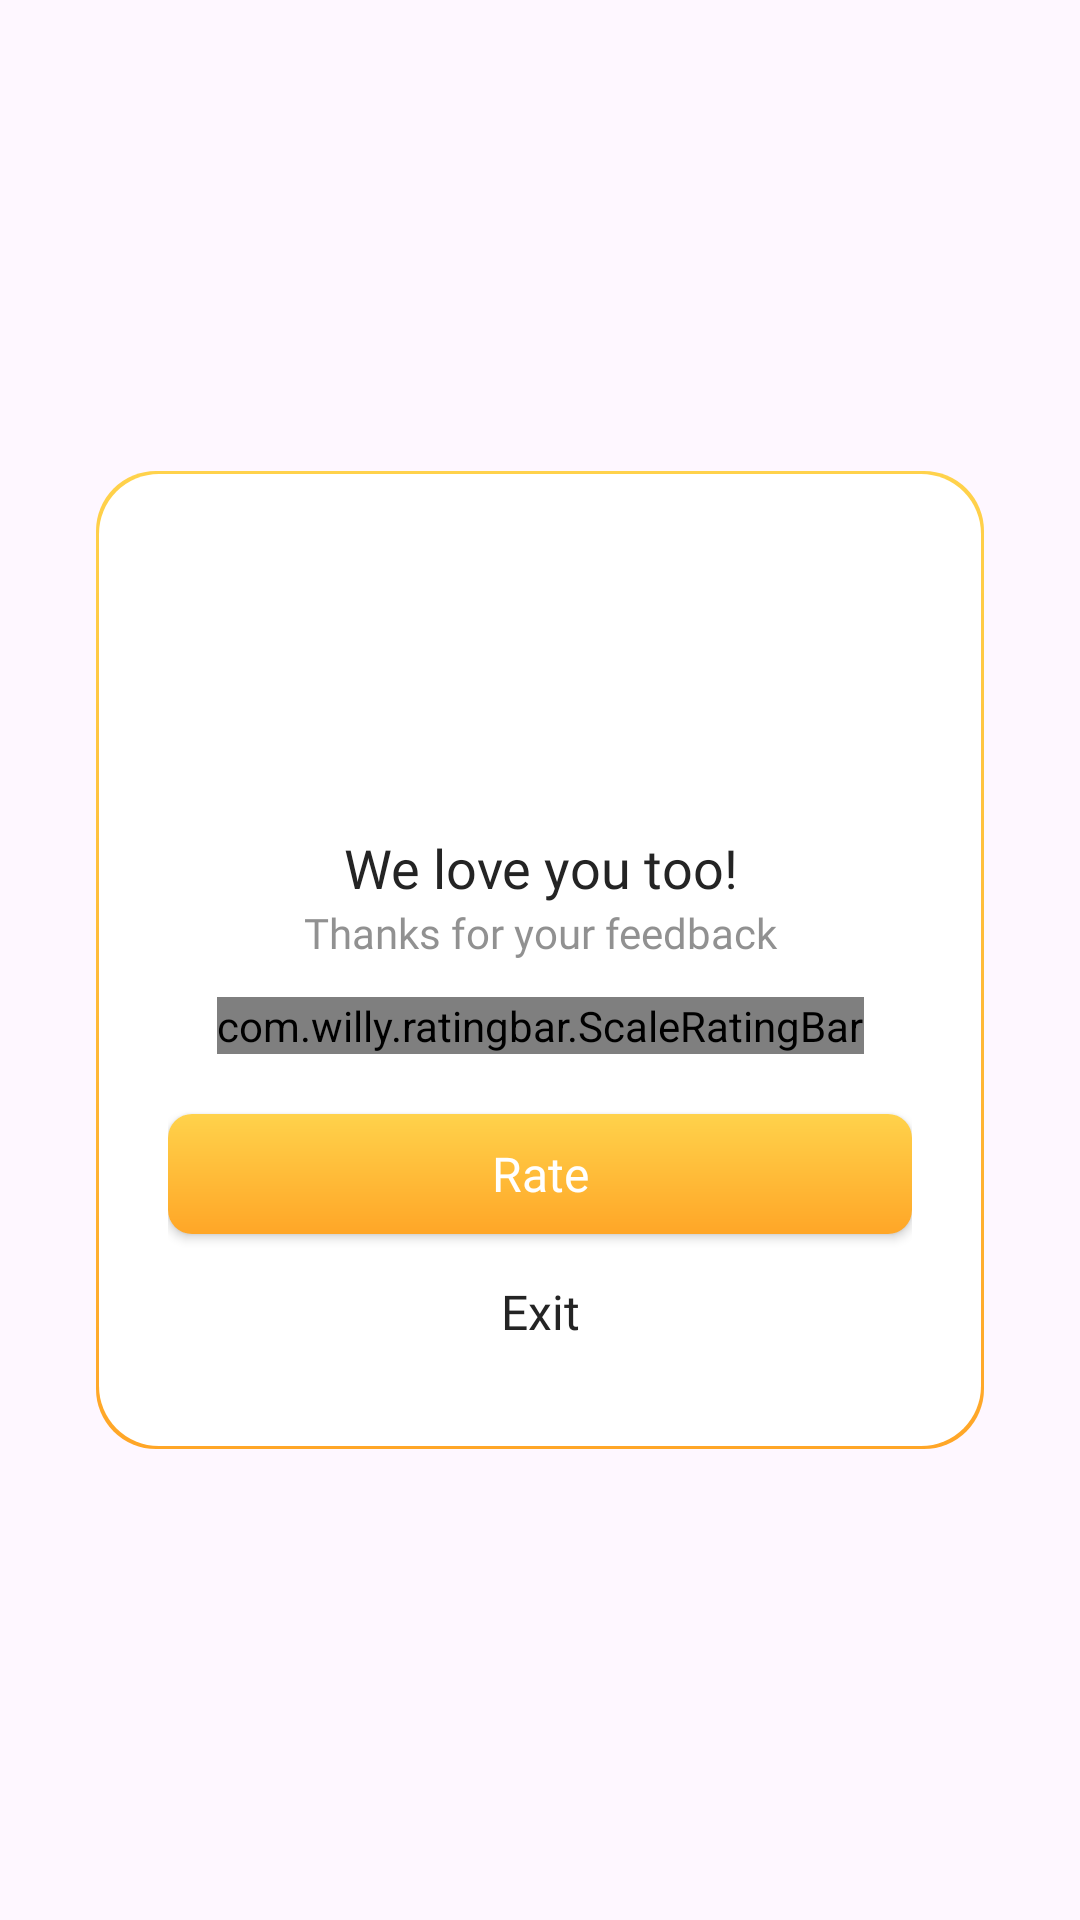

Write the Android layout XML for this screen, with the resource values it uses.
<!-- AndroidManifest.xml: application theme Theme.ST086_Spranki_Music -->
<!-- res/layout/dialog_rate.xml -->
<?xml version="1.0" encoding="utf-8"?>
<layout xmlns:android="http://schemas.android.com/apk/res/android"
    xmlns:app="http://schemas.android.com/apk/res-auto">
    <LinearLayout
        android:layout_width="match_parent"
        android:layout_height="match_parent"
        android:gravity="center">
        <androidx.constraintlayout.widget.ConstraintLayout
            android:layout_width="match_parent"
            android:layout_height="wrap_content"
            android:background="@drawable/bg_dialog_rate"
            android:layout_marginHorizontal="32dp">
            <androidx.appcompat.widget.AppCompatImageView
                android:id="@+id/imvAvtRate"
                android:layout_width="72dp"
                android:layout_height="72dp"
                app:layout_constraintStart_toStartOf="parent"
                app:layout_constraintEnd_toEndOf="parent"
                app:layout_constraintTop_toTopOf="parent"
                android:src="@drawable/ic_rate_five"
                android:layout_marginTop="28dp"/>

            <androidx.appcompat.widget.AppCompatTextView
                android:id="@+id/tv1"
                android:layout_width="match_parent"
                android:layout_height="wrap_content"
                app:layout_constraintEnd_toEndOf="parent"
                app:layout_constraintStart_toStartOf="parent"
                app:layout_constraintTop_toBottomOf="@id/imvAvtRate"
                android:layout_marginTop="20dp"
                android:gravity="center"
                android:textSize="18sp"
                android:fontFamily="@font/roboto_medium"
                android:text="@string/four_start_title"
                android:textColor="@color/text_title_rate"
                android:freezesText="true"/>
            <androidx.appcompat.widget.AppCompatTextView
                android:id="@+id/tv2"
                android:layout_width="match_parent"
                android:layout_height="wrap_content"
                android:gravity="center"
                app:layout_constraintStart_toStartOf="parent"
                app:layout_constraintEnd_toEndOf="parent"
                app:layout_constraintTop_toBottomOf="@id/tv1"
                android:textSize="14sp"
                android:fontFamily="@font/roboto_medium"
                android:textColor="@color/text_content_rate"
                android:text="@string/four_start"
                android:freezesText="true"/>
            <com.willy.ratingbar.ScaleRatingBar
                android:id="@+id/ll1"
                android:layout_width="wrap_content"
                android:layout_height="wrap_content"
                app:srb_numStars="0"
                app:srb_minimumStars="0"
                app:srb_rating="0"
                app:srb_starWidth="30dp"
                app:srb_starHeight="30dp"
                app:srb_starPadding="4dp"
                app:srb_stepSize="1"
                app:srb_isIndicator="false"
                app:srb_clickable="true"
                app:srb_scrollable="true"
                app:srb_clearRatingEnabled="false"
                app:srb_drawableEmpty="@drawable/ic_rate2"
                app:srb_drawableFilled="@drawable/ic_rate"
                app:layout_constraintEnd_toEndOf="parent"
                app:layout_constraintStart_toStartOf="parent"
                app:layout_constraintTop_toBottomOf="@id/tv2"
                android:layout_marginTop="12dp"/>

            <LinearLayout
                android:layout_width="match_parent"
                android:layout_height="wrap_content"
                app:layout_constraintStart_toStartOf="parent"
                app:layout_constraintEnd_toEndOf="parent"
                android:orientation="vertical"
                android:gravity="center"
                android:layout_marginBottom="20dp"
                android:layout_marginHorizontal="24dp"
                app:layout_constraintBottom_toBottomOf="parent"
                app:layout_constraintTop_toBottomOf="@id/ll1">
                <androidx.appcompat.widget.AppCompatButton
                    android:id="@+id/btnVote"
                    android:layout_width="match_parent"
                    android:layout_height="40dp"
                    android:text="@string/rate"
                    android:textColor="@color/text_rate_rate"
                    android:textSize="16sp"
                    android:textAllCaps="false"
                    android:gravity="center"
                    android:layout_marginTop="20dp"
                    android:fontFamily="@font/roboto_medium"
                    android:background="@drawable/bg_btn_rate"/>
                <androidx.appcompat.widget.AppCompatTextView
                    android:id="@+id/btnCancal"
                    android:layout_width="match_parent"
                    android:layout_height="wrap_content"
                    android:textColor="@color/text_exit_rate"
                    android:text="@string/exit"
                    android:textAllCaps="false"
                    android:gravity="center"
                    android:textSize="16sp"
                    android:paddingVertical="15dp"
                    android:fontFamily="@font/roboto_medium"/>
            </LinearLayout>
        </androidx.constraintlayout.widget.ConstraintLayout>
    </LinearLayout>
</layout>
<!-- resources referenced by this layout -->
<resources>
  <color name="text_content_rate">#99484848</color>
  <color name="text_exit_rate">#242424</color>
  <color name="text_rate_rate">#ffffff</color>
  <color name="text_title_rate">#242424</color>
  <!-- drawable bg_btn_rate (drawable) -->
  <?xml version="1.0" encoding="utf-8"?>
  <shape xmlns:android="http://schemas.android.com/apk/res/android">
      <corners android:radius="8dp"/>
      <gradient android:startColor="@color/startColor"
          android:endColor="@color/endColor"
          android:angle="-90"/>
  </shape>
  <!-- drawable bg_dialog_rate (drawable) -->
  <?xml version="1.0" encoding="utf-8"?>
  <layer-list xmlns:android="http://schemas.android.com/apk/res/android">
      <item>
          <shape>
              <gradient
                  android:angle="-90"
                  android:endColor="#FFA627"
                  android:startColor="#FFD24B" />
              <corners android:radius="20dp" />
          </shape>
      </item>
      <item
          android:bottom="1dp"
          android:left="1dp"
          android:right="1dp"
          android:top="1dp">
          <shape>
              <solid android:color="@color/white" />
              <corners android:radius="20dp" />
          </shape>
      </item>
  </layer-list>
  <string name="exit">Exit</string>
  <string name="four_start">Thanks for your feedback</string>
  <string name="four_start_title">We love you too!</string>
  <string name="rate">Rate</string>
  <style name="Theme.ST086_Spranki_Music" parent="Base.Theme.ST086_Spranki_Music" />
  <color name="startColor">#FFD24B</color>
  <color name="endColor">#FFA627</color>
  <color name="white">#FFFFFFFF</color>
  <style name="Base.Theme.ST086_Spranki_Music" parent="Theme.Material3.DayNight.NoActionBar">
          
          
          <item name="android:windowTranslucentStatus">false</item>
          <item name="android:statusBarColor">@color/transparent</item>
      </style>
  <color name="transparent">#00000000</color>
</resources>
